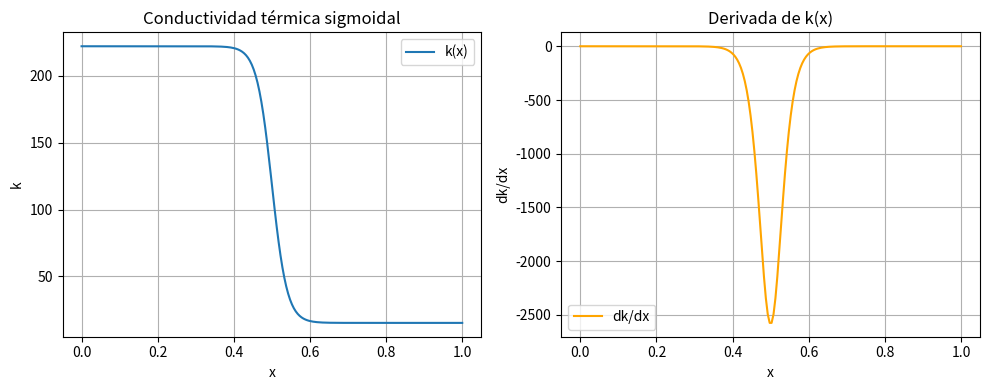

Generate this figure with matplotlib:
import numpy as np
import matplotlib.pyplot as plt

# Parámetros de materiales
k1 = 15.3 #acero 398  # Cobre 
k2 = 222 #aluminio 85.1   # Latón   
a = 50   # control de suavidad

Nx = 200
x = np.linspace(0, 1, Nx)

# Función sigmoide y su derivada
def kx(x,Nx_in, k1, k2, a = 50):
    return k2 + (k1 - k2) / (1 + np.exp(-a*(x - Nx_in/2)))

def dkdx_func(x,Nx_in, k1, k2, a=50):
    exp_term = np.exp(-a*(x - Nx_in/2))
    return (k1 - k2) * a * exp_term / (1 + exp_term)**2

# Evaluación
k = kx(x,1, k1, k2)
dkdx = dkdx_func(x,1, k1, k2)

# Graficar k(x) y su derivada
plt.figure(figsize=(10, 4))

plt.subplot(1, 2, 1)
plt.plot(x, k, label="k(x)")
plt.title("Conductividad térmica sigmoidal")
plt.xlabel("x")
plt.ylabel("k")
plt.grid(True)
plt.legend()

plt.subplot(1, 2, 2)
plt.plot(x, dkdx, label="dk/dx", color="orange")
plt.title("Derivada de k(x)")
plt.xlabel("x")
plt.ylabel("dk/dx")
plt.grid(True)
plt.legend()

plt.tight_layout()
plt.show()
